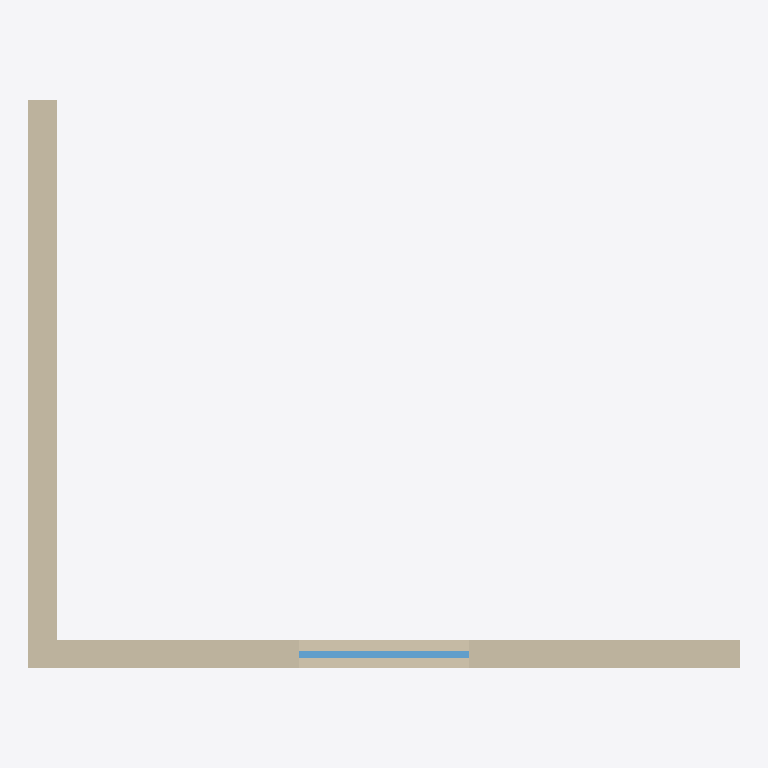
Plan cut of the same IFC building model at storey 'Ground floor' (level 0.00 m, cut at 1.40 m), seen from above with north up, elements coloured by IFC class: 2 walls (beige), 1 window (light blue). Cut surfaces are drawn darker.
Extent 5.0 m × 4.0 m × 3.0 m (x, y, z). Storeys (1): Ground floor at 0.00 m. Elements (3): 2 IfcWall, 1 IfcWindow.

HEADER;
FILE_DESCRIPTION(('ViewDefinition [ReferenceView]'),'2;1');
FILE_NAME('sample.ifc','2026-10-25T00:00:00',('tests'),('sharepoint-previewer'),'','','');
FILE_SCHEMA(('IFC4'));
ENDSEC;
DATA;
#1=IFCPROJECT('2Jo69Ck7R4Btr8UBs7FS7o',$,'Test project',$,$,$,$,(#10),#7);
#20=IFCSITE('0S5HbrIFdNDOlC87Q$sexw',$,'Site',$,$,#21,$,$,.ELEMENT.,$,$,$,$,$);
#30=IFCBUILDING('2cVNVAc$hva9FrLhJ_r59e',$,'Building',$,$,#31,$,$,.ELEMENT.,$,$,$);
#40=IFCBUILDINGSTOREY('2i$w8BYy87dvani2xjLE$7',$,'Ground floor',$,$,#41,$,$,.ELEMENT.,0.0);
#60=IFCWALL('0XkLjSgSOUpTP$j33ZyXOi',$,'Wall south',$,$,#61,#65,$,.STANDARD.);
#70=IFCWALL('3ikASDTyPhQz0ziAFnPzMt',$,'Wall west',$,$,#71,#75,$,.STANDARD.);
#90=IFCWINDOW('1IyF7fzD7VOZ5Cv38ufPZv',$,'Window',$,$,#91,#96,$,1.2,1.2,.WINDOW.,.SINGLE_PANEL.,$);
ENDSEC;
